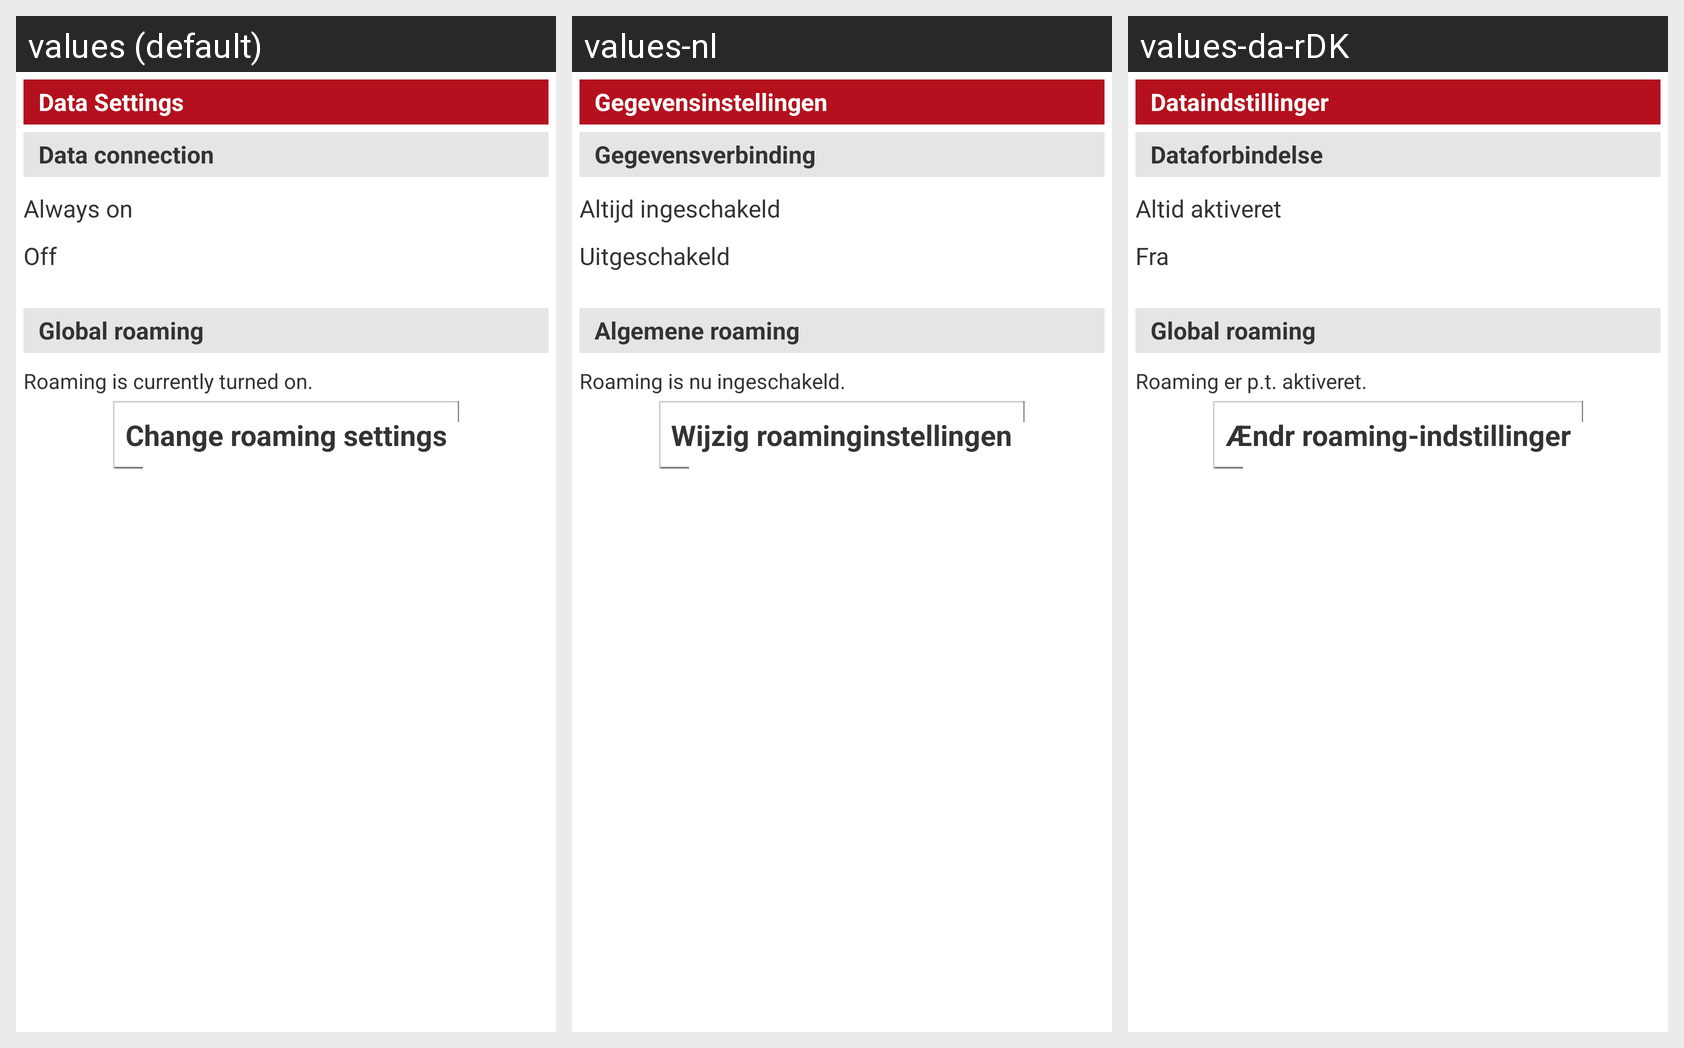

The Android screen above is rendered under several locales of the same app. Produce the string resources it draws, with the default and per-locale values.
Android screen res/layout/network_settings.xml rendered under 3 locales, left to right: values (default), values-nl, values-da-rDK. Device: Nexus 5 (rendered at 1080×1920; each locale shown at half size, 540×960, under a caption strip naming it); theme PeopleWhiteTheme.
Other locales in the repository, not shown: values-cs-rCZ, values-de, values-el-rGR, values-es, values-fr, values-it, values-pt, values-ru, values-tr.
Strings drawn on this screen, with the default value and each locale's value (text and hints the layout hard-codes, and strings that could not be matched under every locale, appear in the picture but are not listed):

dataSettings_title
  values: Data Settings
  values-nl: Gegevensinstellingen
  values-da-rDK: Dataindstillinger

dataSettings_data_connection
  values: Data connection
  values-nl: Gegevensverbinding
  values-da-rDK: Dataforbindelse

dataSettings_option_roaming
  values: Always on
  values-nl: Altijd ingeschakeld
  values-da-rDK: Altid aktiveret

dataSettings_option_off
  values: Off
  values-nl: Uitgeschakeld
  values-da-rDK: Fra

dataSettings_global_roaming
  values: Global roaming
  values-nl: Algemene roaming
  values-da-rDK: Global roaming

dataSettings_roaming_state_on
  values: Roaming is currently turned on.
  values-nl: Roaming is nu ingeschakeld.
  values-da-rDK: Roaming er p.t. aktiveret.

dataSettings_button_change_romaming_settings
  values: Change roaming settings
  values-nl: Wijzig roaminginstellingen
  values-da-rDK: Ændr roaming-indstillinger
